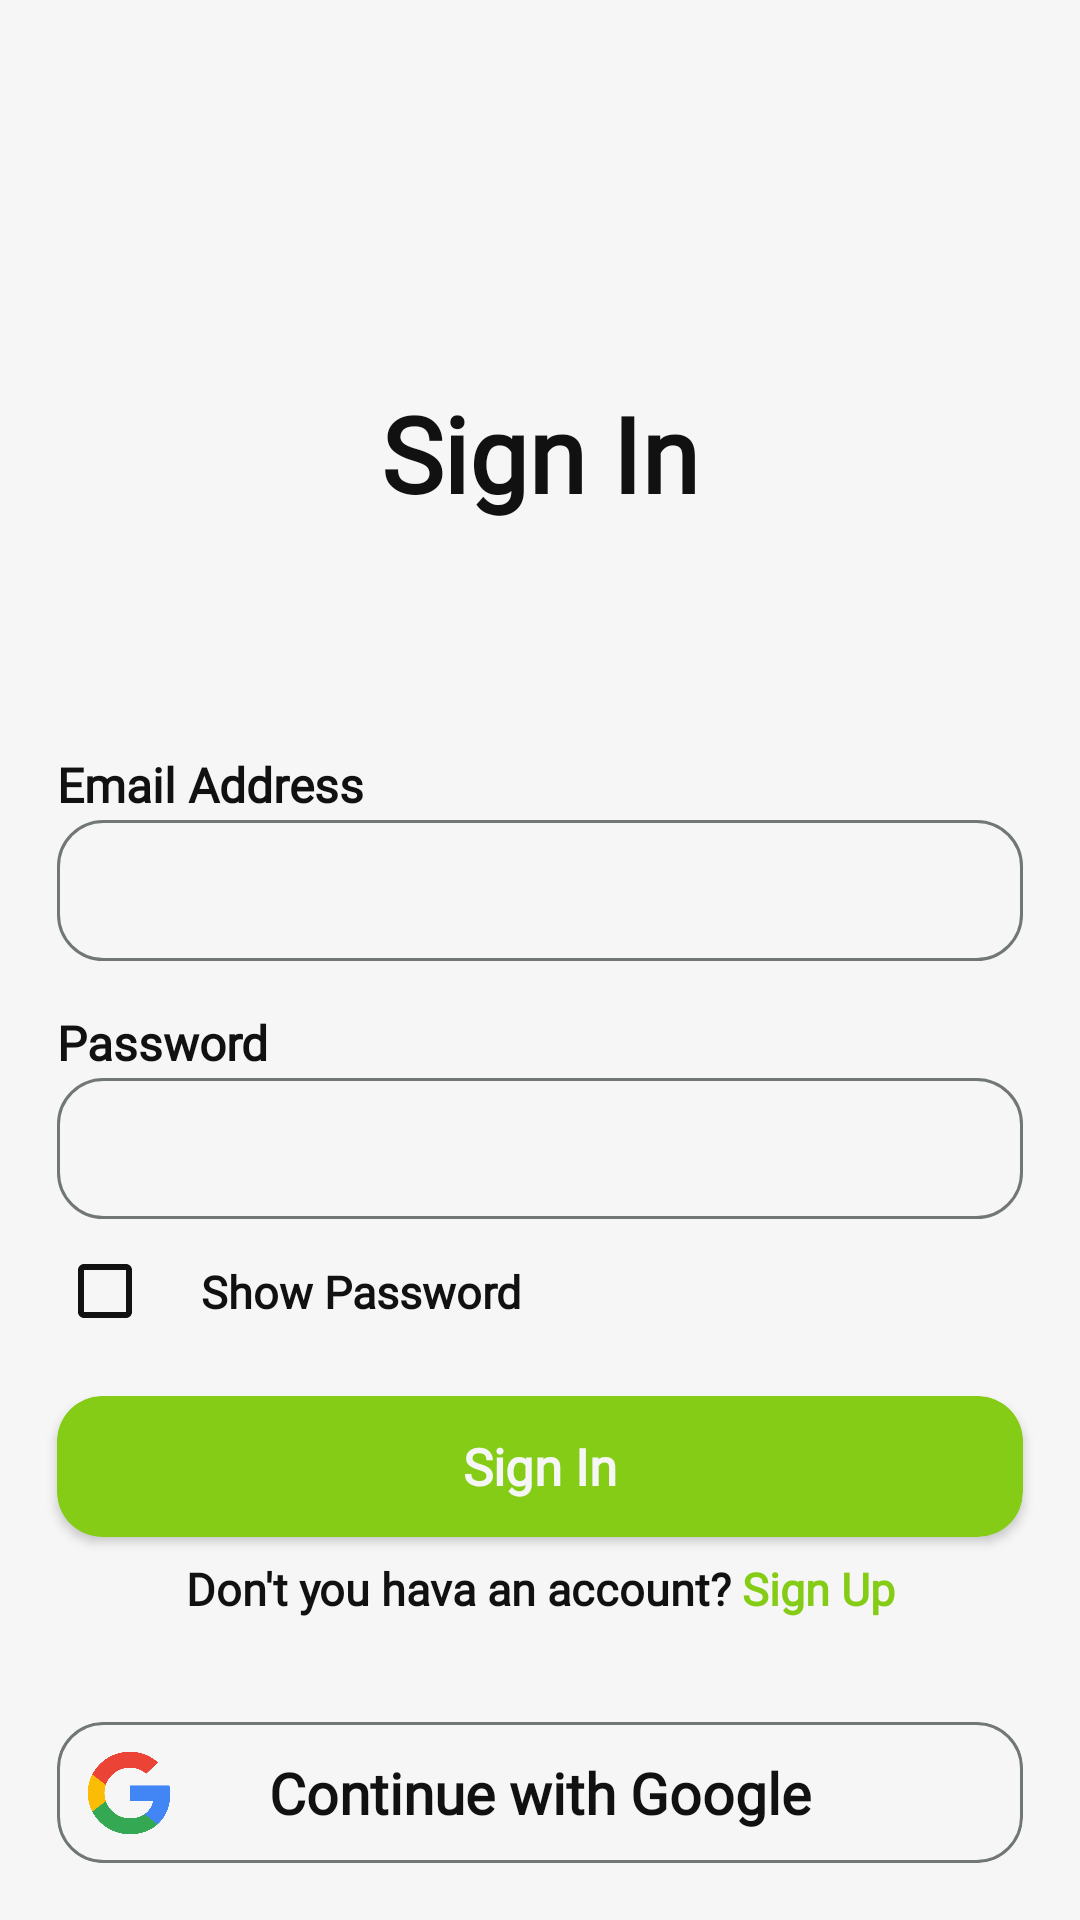

Android layout source for this screen:
<!-- AndroidManifest.xml: application theme Theme.NotesApp -->
<!-- res/layout/screen_login.xml -->
<?xml version="1.0" encoding="utf-8"?>
<androidx.constraintlayout.widget.ConstraintLayout xmlns:android="http://schemas.android.com/apk/res/android"
    xmlns:app="http://schemas.android.com/apk/res-auto"
    android:layout_width="match_parent"
    android:layout_height="match_parent"
    android:background="@color/secondary_white">

    <TextView
        android:id="@+id/tv_sign_in"
        android:layout_width="wrap_content"
        android:layout_height="wrap_content"
        android:layout_marginBottom="99dp"
        android:fontFamily="@font/baloo_bold"
        android:text="Sign In"
        android:textColor="@color/black"
        android:textSize="35sp"
        android:textStyle="bold"
        app:layout_constraintBottom_toTopOf="@id/ed_email"
        app:layout_constraintLeft_toLeftOf="parent"
        app:layout_constraintRight_toRightOf="parent"
        app:layout_constraintTop_toTopOf="parent"
        app:layout_constraintVertical_chainStyle="packed" />

    <TextView
        android:layout_width="wrap_content"
        android:layout_height="wrap_content"
        android:layout_marginBottom="1dp"
        android:fontFamily="@font/baloo_regular"
        android:text="Email Address"
        android:textColor="@color/black"
        android:textSize="16sp"
        android:textStyle="bold"
        app:layout_constraintBottom_toTopOf="@id/ed_email"
        app:layout_constraintLeft_toLeftOf="@id/ed_email" />

    <TextView
        android:id="@+id/email_error_tv"
        android:layout_width="wrap_content"
        android:layout_height="wrap_content"
        android:layout_marginBottom="1dp"
        android:fontFamily="@font/baloo_regular"
        android:textColor="@color/error_color"
        android:textStyle="bold"
        android:visibility="invisible"
        app:layout_constraintBottom_toTopOf="@id/ed_email"
        app:layout_constraintRight_toRightOf="@id/ed_email" />

    <EditText
        android:id="@+id/ed_email"
        android:layout_width="match_parent"
        android:layout_height="47dp"
        android:layout_marginHorizontal="19dp"
        android:layout_marginBottom="39dp"
        android:background="@drawable/ed_bcg"
        android:elevation="9dp"
        android:fontFamily="@font/baloo_regular"
        android:inputType="text"
        android:maxLength="32"
        android:maxLines="1"
        android:paddingHorizontal="9dp"
        android:textColor="@color/secondary_text"
        android:textSize="17sp"
        android:textStyle="bold"
        app:layout_constraintBottom_toTopOf="@id/ed_password"
        app:layout_constraintTop_toBottomOf="@id/tv_sign_in" />

    <TextView
        android:layout_width="wrap_content"
        android:layout_height="wrap_content"
        android:layout_marginBottom="1dp"
        android:fontFamily="@font/baloo_regular"
        android:text="Password"
        android:textColor="@color/black"
        android:textSize="16sp"
        android:textStyle="bold"
        app:layout_constraintBottom_toTopOf="@id/ed_password"
        app:layout_constraintLeft_toLeftOf="@id/ed_password" />

    <TextView
        android:id="@+id/password_error_tv"
        android:layout_width="wrap_content"
        android:layout_height="wrap_content"
        android:layout_marginBottom="1dp"
        android:fontFamily="@font/baloo_regular"
        android:textColor="@color/error_color"
        android:textStyle="bold"
        android:visibility="invisible"
        app:layout_constraintBottom_toTopOf="@id/ed_password"
        app:layout_constraintRight_toRightOf="@id/ed_password" />

    <EditText
        android:id="@+id/ed_password"
        android:layout_width="match_parent"
        android:layout_height="47dp"
        android:layout_marginHorizontal="19dp"
        android:layout_marginBottom="59dp"
        android:background="@drawable/ed_bcg"
        android:elevation="9dp"
        android:fontFamily="@font/baloo_regular"
        android:inputType="textPassword"
        android:maxLength="16"
        android:maxLines="1"
        android:paddingHorizontal="9dp"
        android:textColor="@color/secondary_text"
        android:textSize="17sp"
        android:textStyle="bold"
        app:layout_constraintBottom_toTopOf="@id/sign_in_btn"
        app:layout_constraintTop_toBottomOf="@id/ed_email" />

    <CheckBox
        android:id="@+id/show_password"
        android:layout_width="wrap_content"
        android:layout_height="wrap_content"
        android:buttonTint="@color/black"
        app:layout_constraintLeft_toLeftOf="@id/ed_password"
        app:layout_constraintTop_toBottomOf="@id/ed_password" />

    <TextView
        android:layout_width="wrap_content"
        android:layout_height="wrap_content"
        android:fontFamily="@font/baloo_regular"
        android:text="Show Password"
        android:textColor="@color/black"
        android:textSize="15sp"
        android:textStyle="bold"
        app:layout_constraintBottom_toBottomOf="@id/show_password"
        app:layout_constraintLeft_toRightOf="@id/show_password"
        app:layout_constraintTop_toTopOf="@id/show_password" />

    <androidx.appcompat.widget.AppCompatButton
        android:id="@+id/sign_in_btn"
        android:layout_width="match_parent"
        android:layout_height="47dp"
        android:layout_marginHorizontal="19dp"
        android:background="@drawable/ed_btn"
        android:clickable="true"
        android:clipToOutline="true"
        android:focusable="true"
        android:fontFamily="@font/baloo_regular"
        android:foreground="?android:selectableItemBackgroundBorderless"
        android:text="Sign In"
        android:textAllCaps="false"
        android:textColor="@color/secondary_white"
        android:textSize="17sp"
        android:textStyle="bold"
        app:layout_constraintBottom_toBottomOf="parent"
        app:layout_constraintTop_toBottomOf="@id/ed_password" />

    <TextView
        android:id="@+id/tv_bottom"
        android:layout_width="wrap_content"
        android:layout_height="wrap_content"
        android:layout_marginTop="7dp"
        android:fontFamily="@font/baloo_regular"
        android:text="Don't you hava an account? "
        android:textColor="@color/black"
        android:textSize="15sp"
        android:textStyle="bold"
        app:layout_constraintHorizontal_chainStyle="packed"
        app:layout_constraintLeft_toLeftOf="parent"
        app:layout_constraintRight_toLeftOf="@id/tv_sign_up"
        app:layout_constraintTop_toBottomOf="@id/sign_in_btn" />

    <TextView
        android:id="@+id/tv_sign_up"
        android:layout_width="wrap_content"
        android:layout_height="wrap_content"
        android:layout_marginTop="7dp"
        android:fontFamily="@font/baloo_regular"
        android:text="Sign Up"
        android:textColor="@color/main_color"
        android:textSize="15sp"
        android:textStyle="bold"
        app:layout_constraintLeft_toRightOf="@id/tv_bottom"
        app:layout_constraintRight_toRightOf="parent"
        app:layout_constraintTop_toBottomOf="@id/sign_in_btn" />

    <androidx.constraintlayout.widget.ConstraintLayout
        android:id="@+id/google_btn"
        android:layout_width="match_parent"
        android:layout_height="47dp"
        android:clickable="true"
        android:focusable="true"
        android:elevation="9dp"
        android:clipToOutline="true"
        android:foreground="?android:selectableItemBackgroundBorderless"
        android:layout_marginHorizontal="19dp"
        android:layout_marginBottom="19dp"
        android:background="@drawable/ed_bcg"
        app:layout_constraintBottom_toBottomOf="parent">

        <ImageView
            android:layout_width="30dp"
            android:layout_height="30dp"
            android:layout_marginLeft="9dp"
            android:src="@drawable/google_logo"
            app:layout_constraintBottom_toBottomOf="parent"
            app:layout_constraintLeft_toLeftOf="parent"
            app:layout_constraintTop_toTopOf="parent" />

        <TextView
            android:layout_width="wrap_content"
            android:layout_height="wrap_content"
            android:fontFamily="@font/baloo_regular"
            android:text="Continue with Google"
            android:textColor="@color/black"
            android:textSize="19sp"
            android:textStyle="bold"
            app:layout_constraintBottom_toBottomOf="parent"
            app:layout_constraintLeft_toLeftOf="parent"
            app:layout_constraintRight_toRightOf="parent"
            app:layout_constraintTop_toTopOf="parent" />

    </androidx.constraintlayout.widget.ConstraintLayout>

    <com.google.android.material.progressindicator.LinearProgressIndicator
        android:id="@+id/loading_pb"
        android:layout_width="match_parent"
        android:layout_height="wrap_content"
        android:layout_marginTop="45dp"
        android:indeterminate="true"
        android:visibility="gone"
        app:indicatorColor="@color/main_color"
        app:layout_constraintTop_toTopOf="parent"
        app:trackColor="@color/secondary_text" />
</androidx.constraintlayout.widget.ConstraintLayout>
<!-- resources referenced by this layout -->
<resources>
  <color name="black">#111111</color>
  <color name="error_color">#e63452</color>
  <color name="main_color">#85cc17</color>
  <color name="secondary_text">#717773</color>
  <color name="secondary_white">#f6f6f6</color>
  <!-- drawable ed_bcg (drawable) -->
  <?xml version="1.0" encoding="utf-8"?>
  <shape xmlns:android="http://schemas.android.com/apk/res/android">
      <corners android:radius="15dp" />
      <stroke
          android:width="1dp"
          android:color="@color/secondary_text" />
  </shape>
  <!-- drawable ed_btn (drawable) -->
  <?xml version="1.0" encoding="utf-8"?>
  <shape xmlns:android="http://schemas.android.com/apk/res/android">
      <corners android:radius="15dp" />
      <solid
          android:color="@color/main_color" />
  </shape>
  <!-- drawable google_logo: png bitmap (drawable, 10344 bytes) -->
  <style name="Theme.NotesApp" parent="Base.Theme.NotesApp">
  
      </style>
  <style name="Base.Theme.NotesApp" parent="Theme.MaterialComponents.Light.NoActionBar">
          
          
  
  </style>
</resources>
